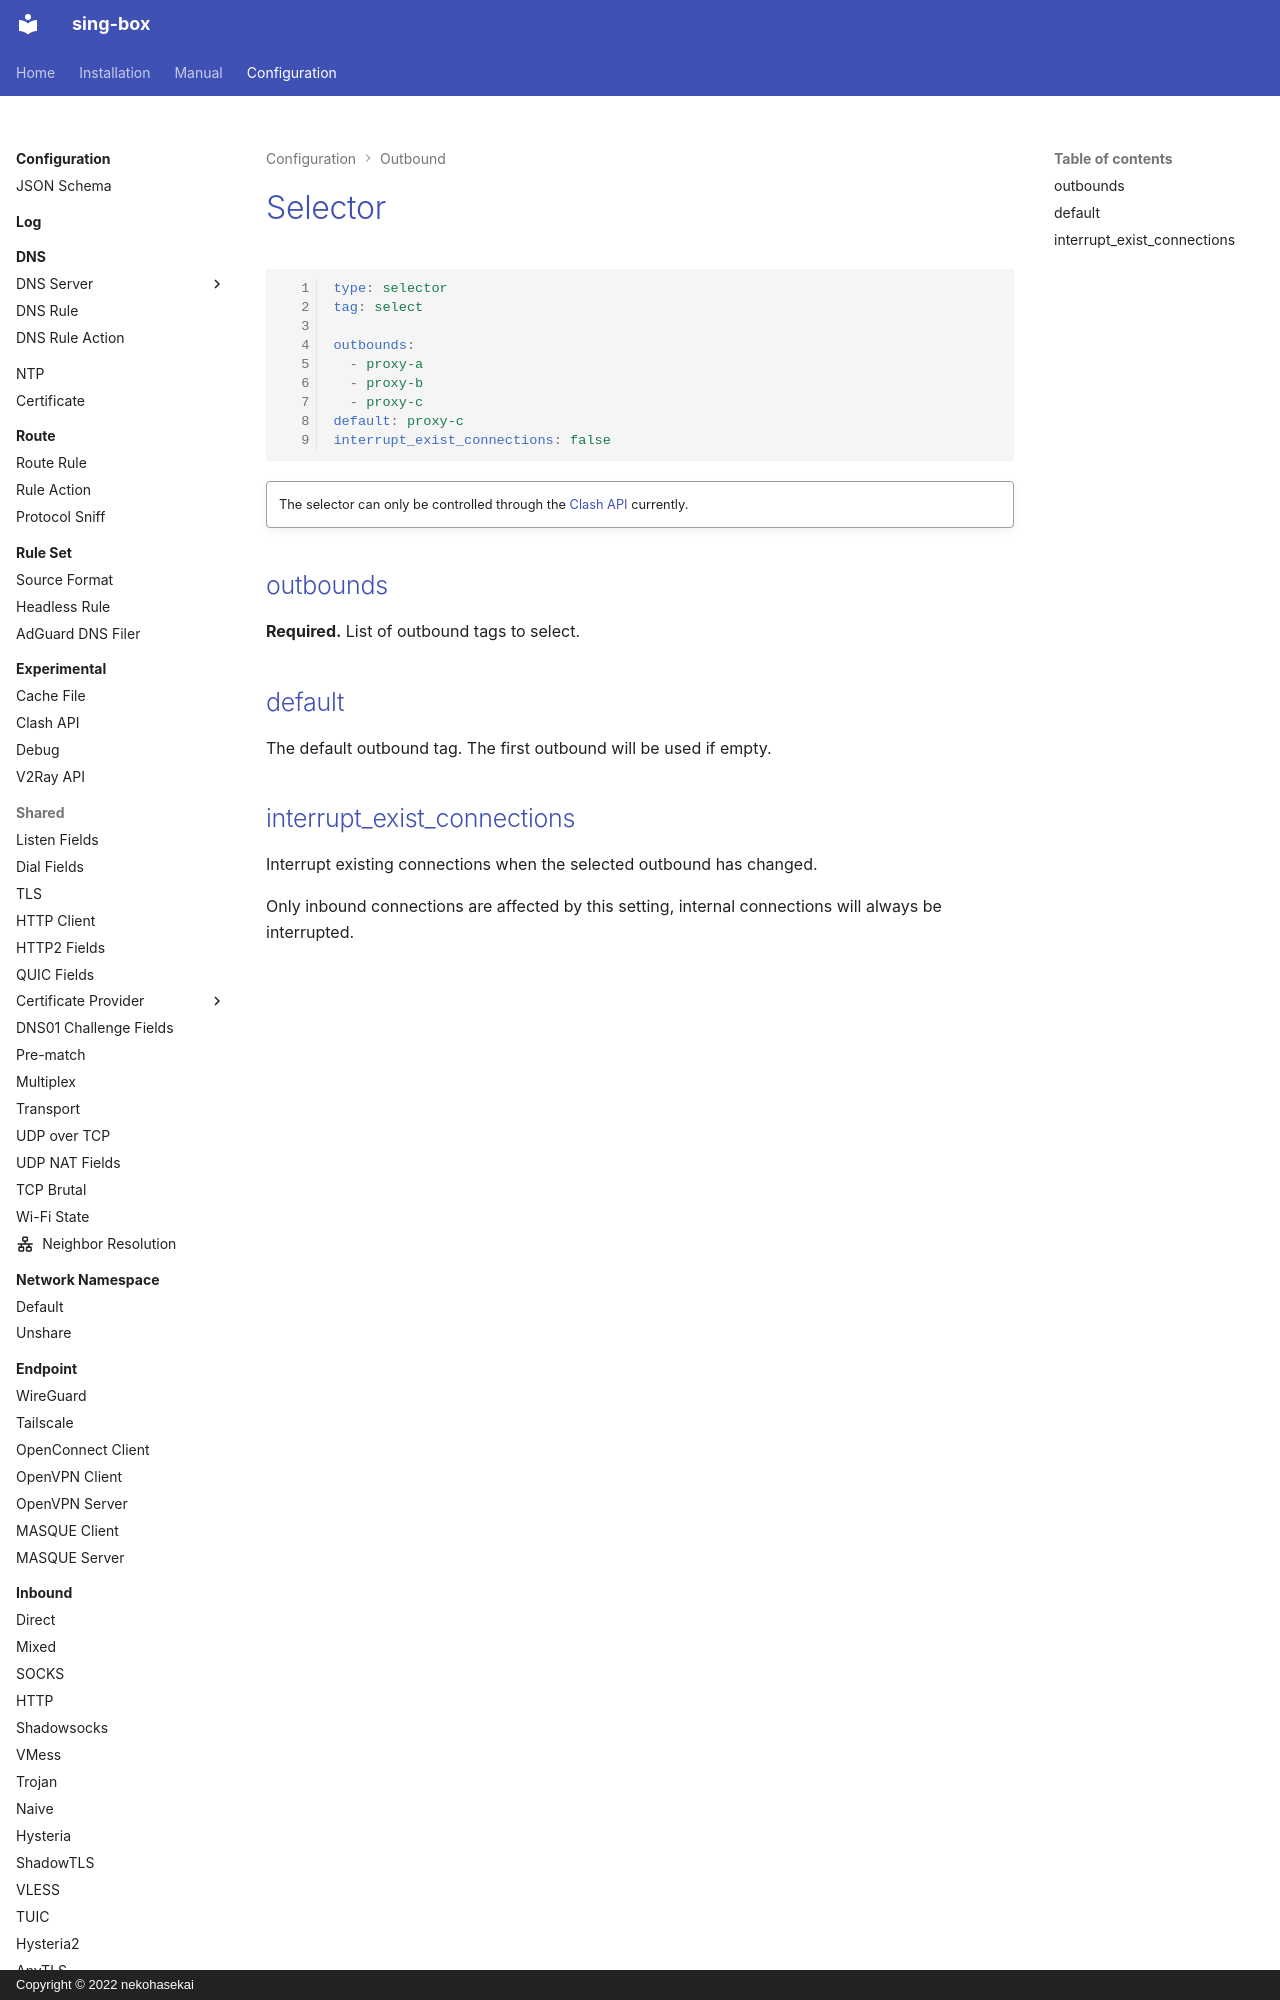

repository: Acheirial/sing-box · page: configuration/outbound/selector/index.html · generator: mkdocs · copyright: Copyright © 2022 nekohasekai

# Selector

```{.yaml linenums="1"}
type: selector
tag: select

outbounds:
  - proxy-a
  - proxy-b
  - proxy-c
default: proxy-c
interrupt_exist_connections: false
```

!!! quote ""

    The selector can only be controlled through the [Clash API](/configuration/experimental/clash-api/) currently.

## outbounds

**Required.** List of outbound tags to select.
